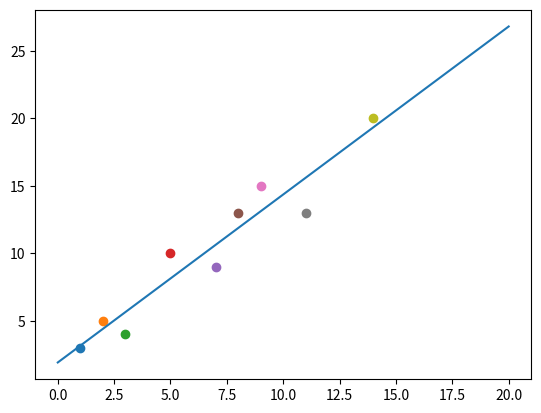

Recreate this plot in Python.
from matplotlib import pyplot as plt

points = [(1,3),(2,5),(3,4),(5,10),(7,9),(8,13),(9,15),(11,13),(14,20)]

xSum, ySum = 0, 0
xMax, yMax, xMin, yMin = 0, 0, 0, 0
for point in points:
    xSum += point[0]
    ySum += point[1]
    if point[0] < xMin:
        xMin = point[0]
    elif point[1] > xMax:
        xMax = point[1]
    if point[0] < yMin:
        yMin = point[0]
    elif point[1] > yMax:
        yMax = point[1]
    plt.scatter(point[0], point[1])
xAvg = xSum/len(points)
yAvg = ySum/len(points)
sumSqr = 0
sumProd = 0
for point in points:
    x = point[0]
    y = point[1]
    sumSqr += (x-xAvg)**2
    sumProd += (x-xAvg)*(y-yAvg)
b = sumProd/sumSqr
a = yAvg-(b*xAvg)
lnYMin = (b*xMin)+a
lnYMax = (b*xMax)+a
plt.plot((xMin, xMax), (lnYMin, lnYMax))
plt.show()
